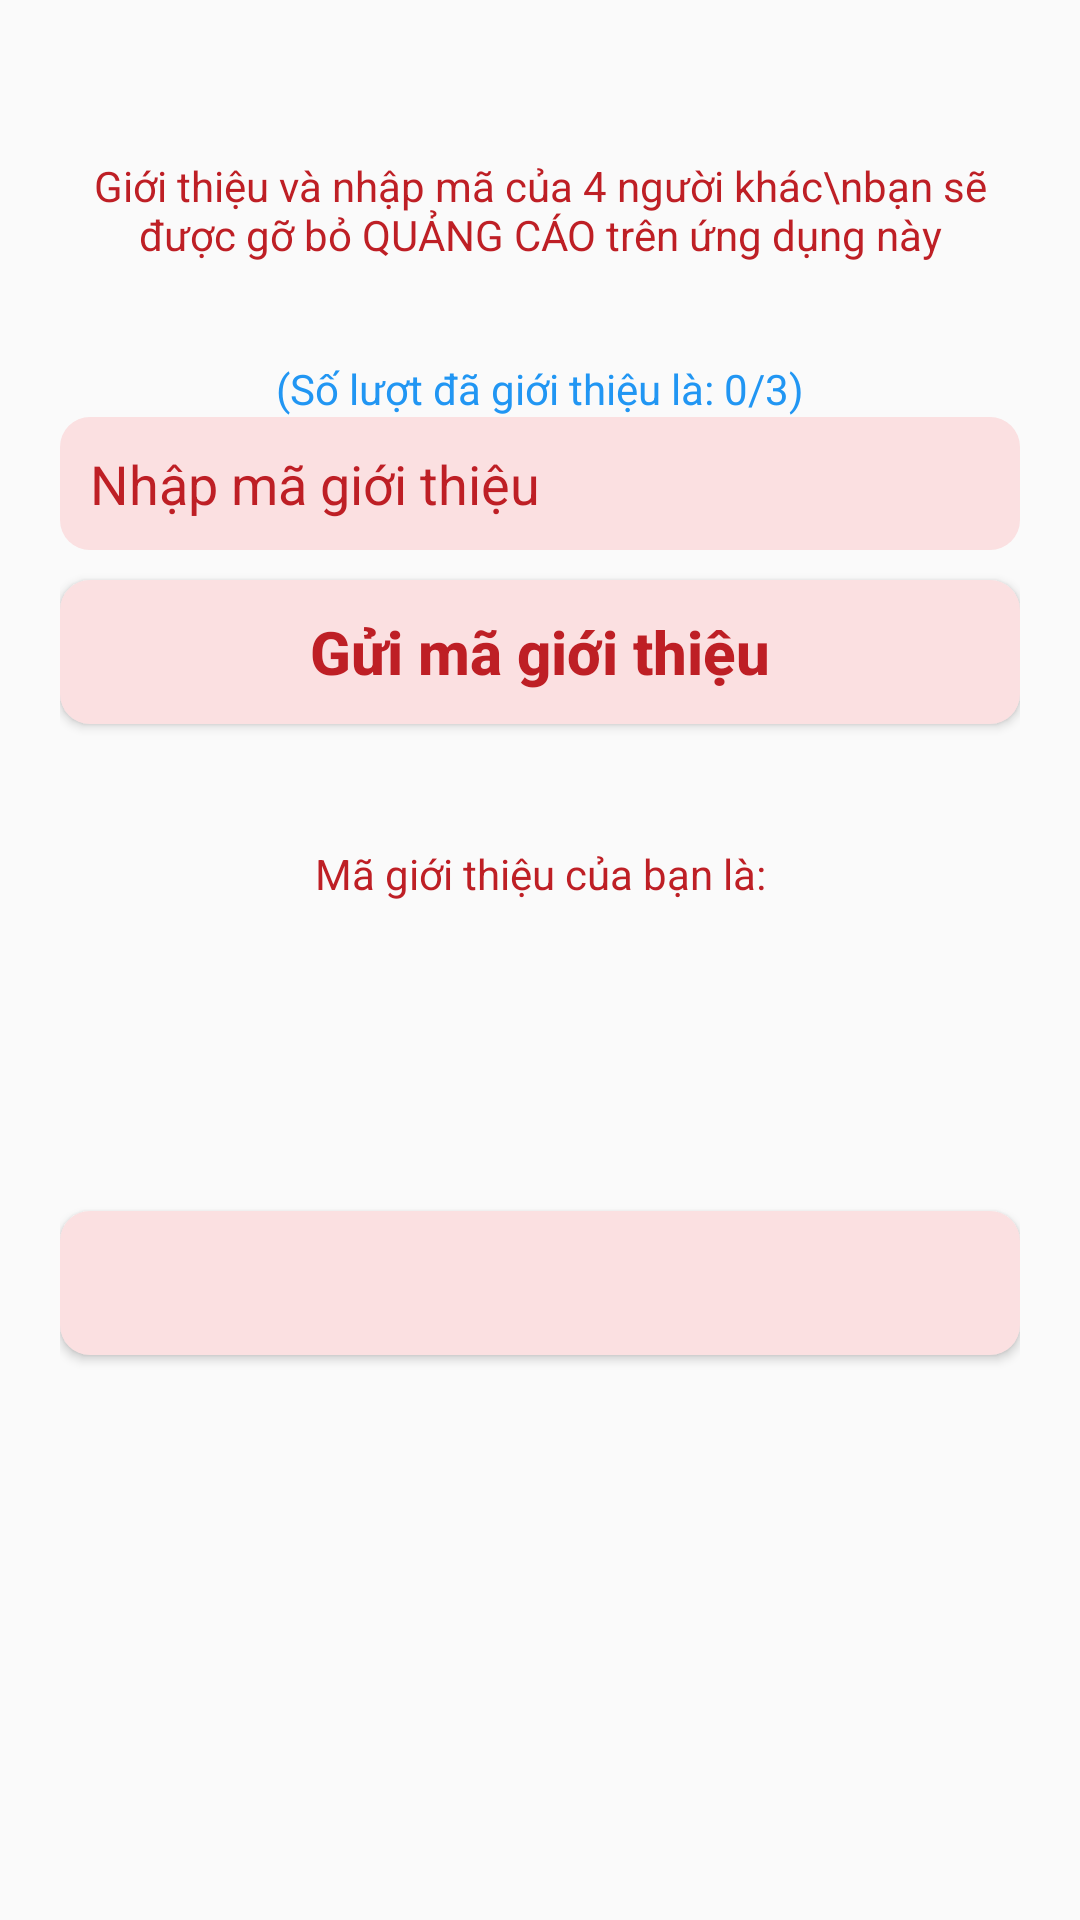

Android layout source for this screen:
<!-- AndroidManifest.xml: application theme AppTheme -->
<!-- res/layout/activity_ads.xml -->
<?xml version="1.0" encoding="utf-8"?>
<LinearLayout xmlns:android="http://schemas.android.com/apk/res/android"
    xmlns:app="http://schemas.android.com/apk/res-auto"
    xmlns:tools="http://schemas.android.com/tools"
    android:layout_width="match_parent"
    android:orientation="vertical"
    android:padding="20dp"
    android:layout_height="match_parent"
    tools:context=".AdsActivity">

    <TextView
        android:id="@+id/txttttt"
        android:textColor="@color/colorPrimary"
        android:gravity="center"
        android:layout_width="match_parent"
        android:text="Giới thiệu và nhập mã của 4 người khác\nbạn sẽ được gỡ bỏ QUẢNG CÁO trên ứng dụng này"
        android:layout_height="100dp"/>
    <TextView
        android:id="@+id/txtGT"
        android:textColor="#2196F3"
        android:gravity="center"
        android:layout_width="match_parent"
        android:text="(Số lượt đã giới thiệu là: 0/3)"
        android:layout_height="wrap_content"/>
    <EditText
        android:background="@drawable/bovien"
        android:id="@+id/txtMaGioThieu"
        android:layout_width="match_parent"
        android:layout_height="wrap_content"
        android:hint="Nhập mã giới thiệu"
        android:textColor="@color/colorPrimary"
        android:textColorHint="@color/colorPrimary" />



    <Button
        android:textColor="@color/colorPrimary"
        android:id="@+id/btnGuiMa"
        android:textStyle="bold"
        android:textSize="20sp"
        android:textAllCaps="false"
        android:layout_width="match_parent"
        android:layout_height="wrap_content"
        android:layout_marginTop="10dp"
        android:background="@drawable/bovien"
        android:text="Gửi mã giới thiệu" />


    <TextView
        android:textColor="@color/colorPrimary"
        android:gravity="center"
        android:layout_width="match_parent"
        android:text="Mã giới thiệu của bạn là:"
        android:layout_height="100dp"/>
    <TextView
        android:id="@+id/txtShowMaGioiThieu"
        android:textColor="#FF5722"
        android:gravity="center"
        android:textSize="24dp"
        android:textIsSelectable="true"
        android:layout_width="match_parent"
        android:text=""
        android:layout_marginBottom="20dp"
        android:layout_height="wrap_content"/>



    <Button
        android:textColor="@color/colorPrimary"
        android:id="@+id/btnThanhToanGG"
        android:textStyle="bold"
        android:textSize="20sp"
        android:textAllCaps="false"

        android:layout_width="match_parent"
        android:layout_height="wrap_content"
        android:layout_marginTop="10dp"
        android:background="@drawable/bovien"
        android:text=""/>

</LinearLayout>
<!-- resources referenced by this layout -->
<resources>
  <color name="colorPrimary">#be1f25</color>
  <!-- drawable bovien (drawable) -->
  <?xml version="1.0" encoding="utf-8"?>
  <shape xmlns:android="http://schemas.android.com/apk/res/android"
      android:shape="rectangle">
  
      
      <solid android:color="#FBE0E1"></solid>
  
      đặt thuộc tính màu và độ rộng của đường viền
  
  
      
      <padding
          android:left="10dp"
          android:top="10dp"
          android:right="10dp"
          android:bottom="10dp"></padding>
  
      
      <corners android:radius="10dp"></corners>
  </shape>
  <style name="AppTheme" parent="Theme.AppCompat.Light.NoActionBar">
          <item name="colorPrimary">@color/colorPrimary</item>
          <item name="colorPrimaryDark">@color/colorPrimaryDark</item>
      </style>
  <color name="colorPrimaryDark">#be1f25</color>
</resources>
